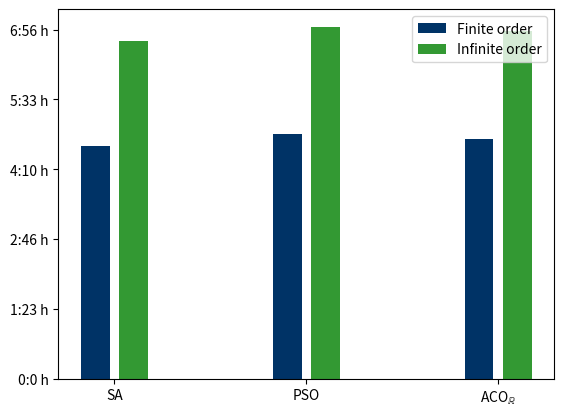

The matplotlib source for this figure:
#!python3

# MIT License
# Copyright (c) 2020 Victor O. Costa
# Permission is hereby granted, free of charge, to any person obtaining a copy
# of this software and associated documentation files (the "Software"), to deal
# in the Software without restriction, including without limitation the rights
# to use, copy, modify, merge, publish, distribute, sublicense, and/or sell
# copies of the Software, and to permit persons to whom the Software is
# furnished to do so, subject to the following conditions:

# The above copyright notice and this permission notice shall be included in all
# copies or substantial portions of the Software.

# THE SOFTWARE IS PROVIDED "AS IS", WITHOUT WARRANTY OF ANY KIND, EXPRESS OR
# IMPLIED, INCLUDING BUT NOT LIMITED TO THE WARRANTIES OF MERCHANTABILITY,
# FITNESS FOR A PARTICULAR PURPOSE AND NONINFRINGEMENT. IN NO EVENT SHALL THE
# AUTHORS OR COPYRIGHT HOLDERS BE LIABLE FOR ANY CLAIM, DAMAGES OR OTHER
# LIABILITY, WHETHER IN AN ACTION OF CONTRACT, TORT OR OTHERWISE, ARISING FROM,
# OUT OF OR IN CONNECTION WITH THE SOFTWARE OR THE USE OR OTHER DEALINGS IN THE
# SOFTWARE.

import numpy as np
import matplotlib.pyplot as plt
from matplotlib.ticker import FuncFormatter

x = np.arange(3)
x_ticks = ("SA", "PSO", "ACO" + r"$_\mathbb{R}$")
finite_times = [16682.398, 17564.746, 17203.593]
infinite_times = [24165.497, 25198.063, 24881.647]

def hours(x, pos):
    'The two args are the value and tick position'
    hours = int(x / 3600)
    minutes = int((x % 3600) / 60)
    return '%d:%d h' % (hours, minutes)

formatter = FuncFormatter(hours)

fig, ax = plt.subplots()
ax.yaxis.set_major_formatter(formatter)
plt.bar(x-0.1, finite_times  , width=0.15, color='#003366', align='center', label = "Finite order")
plt.bar(x+0.1, infinite_times, width=0.15, color='#339933', align='center', label = "Infinite order")
plt.legend(loc="upper left", bbox_to_anchor=(0.7,1))
plt.xticks(x, x_ticks)

plt.show()